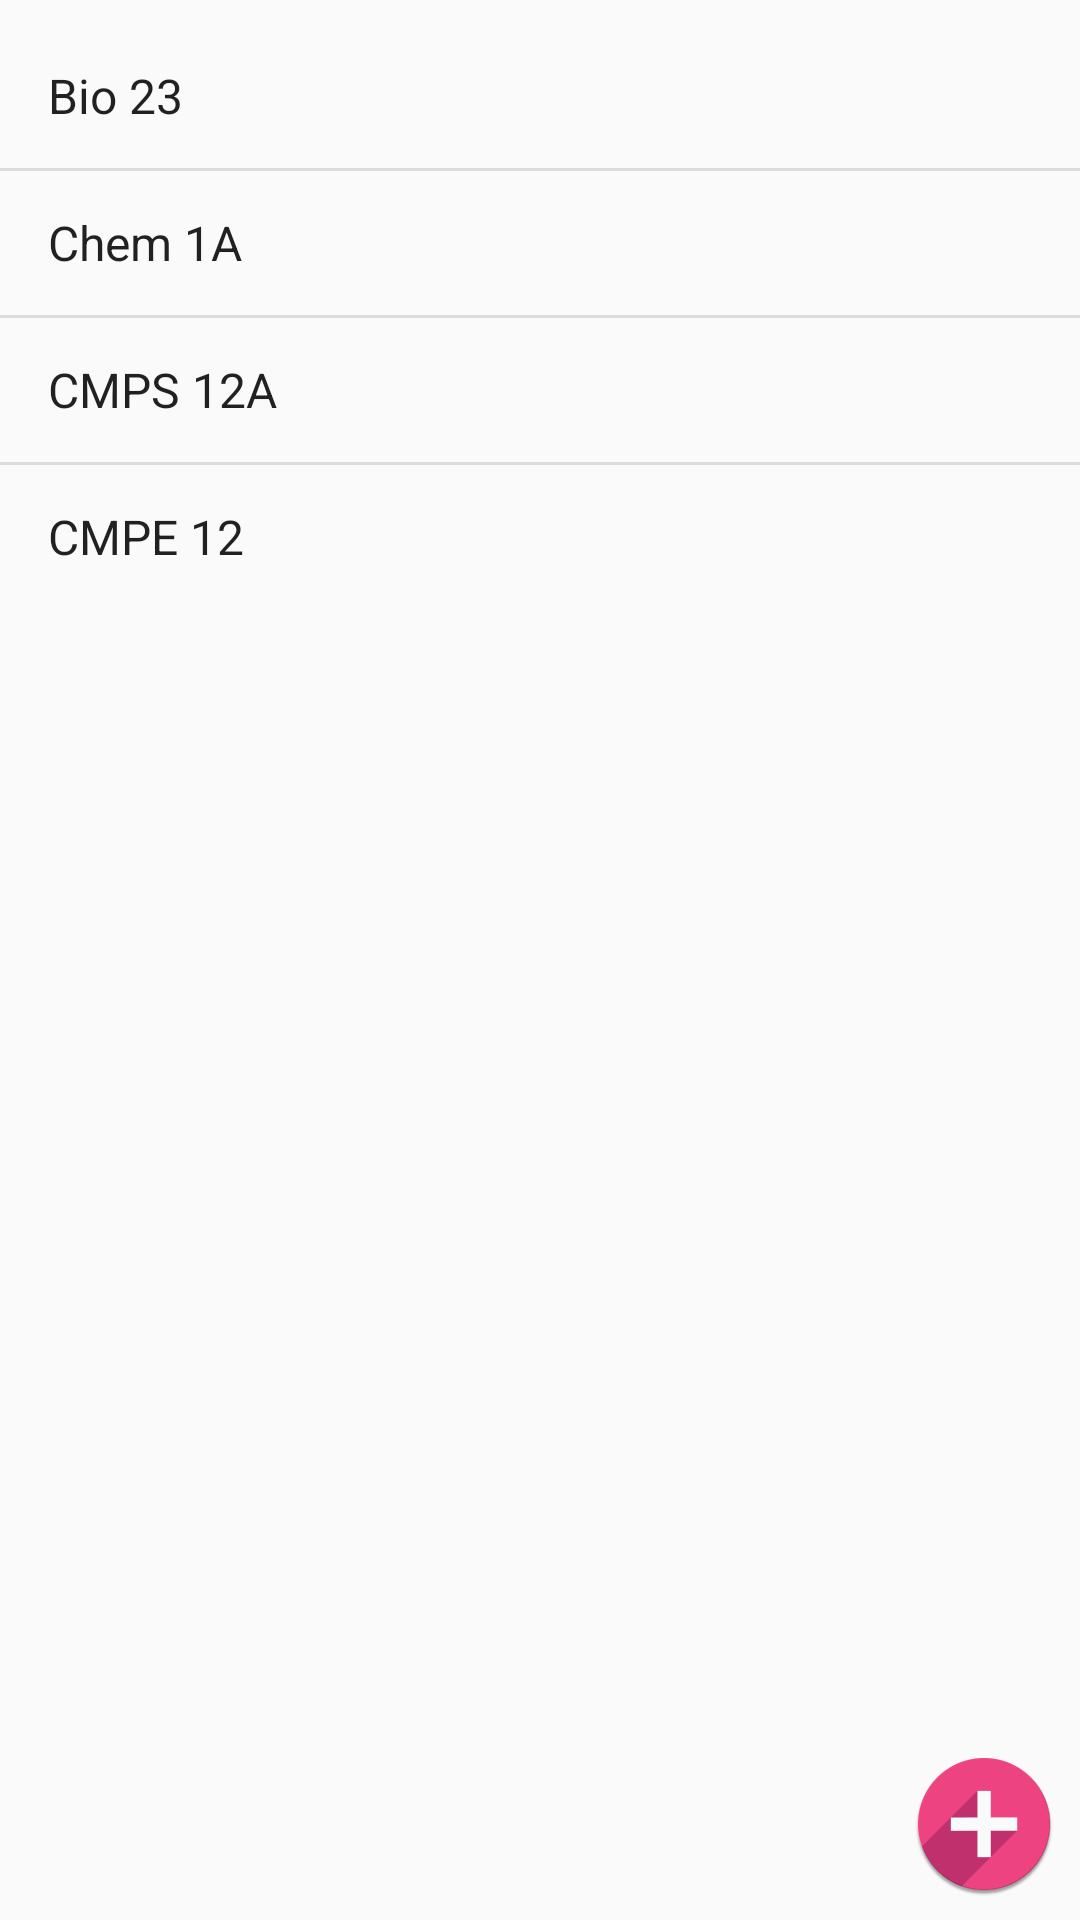

Layout XML and referenced resources for this Android screen:
<!-- AndroidManifest.xml: application theme AppTheme -->
<!-- res/layout/activity_main.xml -->
<?xml version="1.0" encoding="utf-8"?>
<android.support.constraint.ConstraintLayout xmlns:android="http://schemas.android.com/apk/res/android"
    xmlns:app="http://schemas.android.com/apk/res-auto"
    xmlns:tools="http://schemas.android.com/tools"
    android:layout_width="match_parent"
    android:layout_height="match_parent"
    tools:context="ucsc.flashcards.MainActivity">

    <ImageButton
        android:id="@+id/newClass"
        android:layout_width="wrap_content"
        android:layout_height="wrap_content"
        android:background="@mipmap/addbutton"
        app:srcCompat="@mipmap/addbutton"
        app:layout_constraintTop_toTopOf="parent"
        android:layout_marginTop="8dp"
        app:layout_constraintBottom_toBottomOf="parent"
        android:layout_marginBottom="8dp"
        android:layout_marginRight="8dp"
        app:layout_constraintVertical_bias="1.0"
        app:layout_constraintRight_toRightOf="parent"
        android:layout_marginLeft="8dp"
        app:layout_constraintLeft_toLeftOf="parent"
        app:layout_constraintHorizontal_bias="1.0" />

    <ListView
        android:id="@+id/classList"
        android:layout_width="wrap_content"
        android:layout_height="wrap_content"
        android:layout_marginTop="8dp"
        android:layout_marginBottom="8dp"
        android:layout_marginLeft="8dp"
        android:layout_marginRight="8dp"
        android:entries="@array/classes"
        app:layout_constraintBottom_toBottomOf="parent"
        app:layout_constraintLeft_toLeftOf="parent"
        app:layout_constraintRight_toRightOf="parent"
        app:layout_constraintTop_toTopOf="parent"
        app:layout_constraintVertical_bias="0.0" />
</android.support.constraint.ConstraintLayout>
<!-- resources referenced by this layout -->
<resources>
  <string-array name="classes">
          <item>Bio 23</item>
          <item>Chem 1A</item>
          <item>CMPS 12A</item>
          <item>CMPE 12</item>
      </string-array>
  <!-- mipmap addbutton: png bitmap (mipmap-hdpi, 2679 bytes) -->
  <style name="AppTheme" parent="Theme.AppCompat.Light.DarkActionBar">
          
          <item name="colorPrimary">@color/grad2</item>
          <item name="colorPrimaryDark">@color/grad3</item>
          <item name="colorAccent">@color/darkBlue</item>
          <item name="android:textColorHint">@color/white</item>
      </style>
  <color name="grad2">#ED4264</color>
  <color name="grad3">#AF3350</color>
  <color name="darkBlue">#0079c1</color>
  <color name="white">#FFFFFF</color>
</resources>
